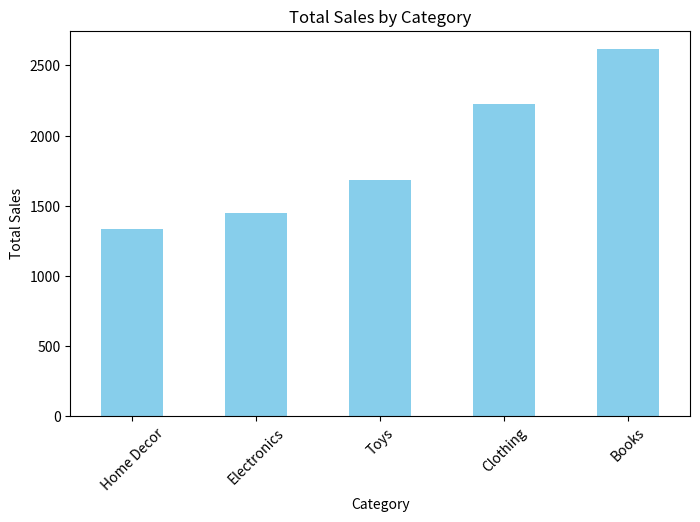
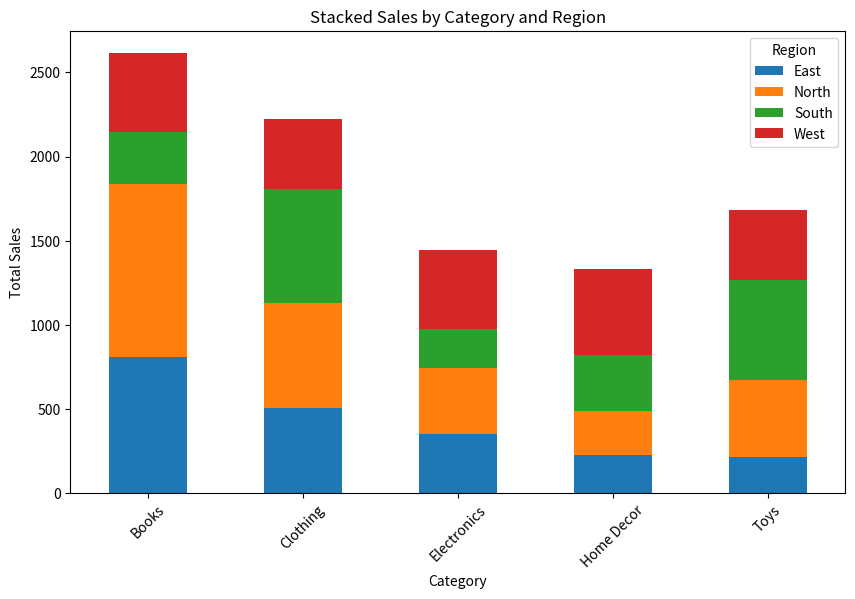
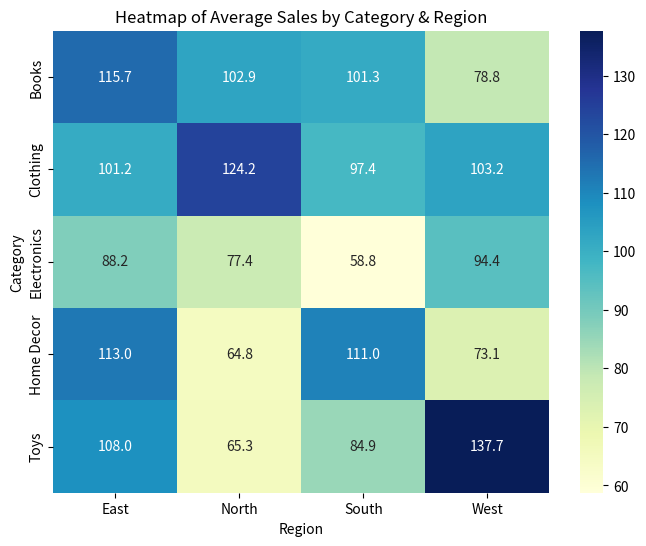
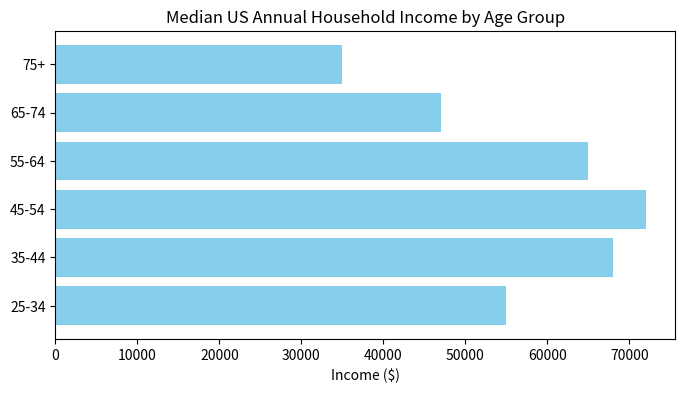
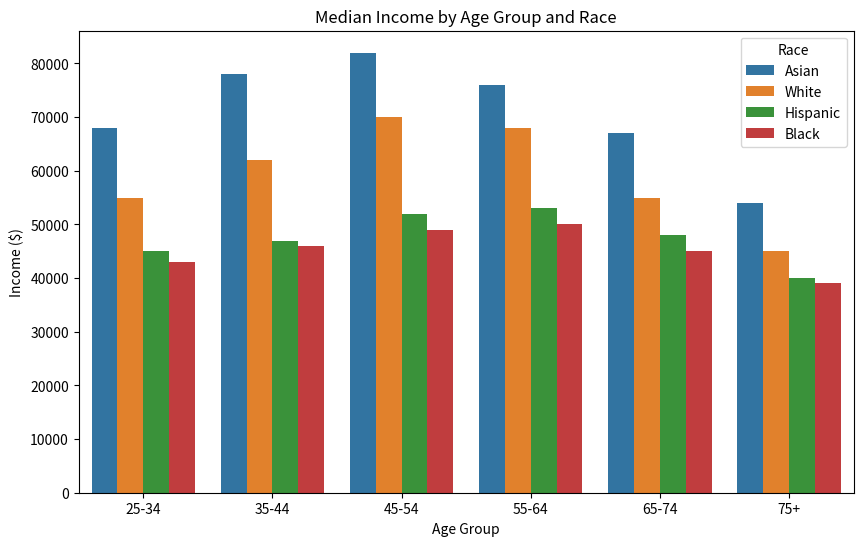
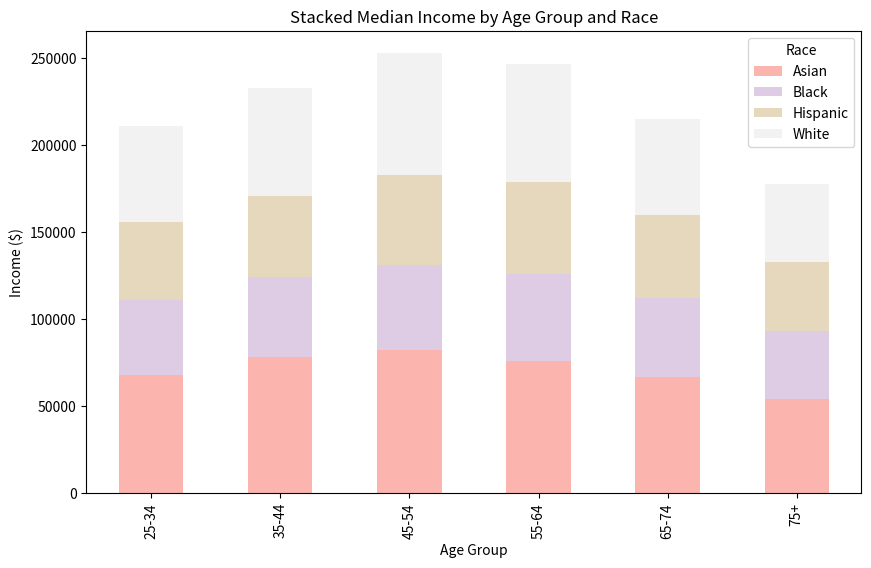
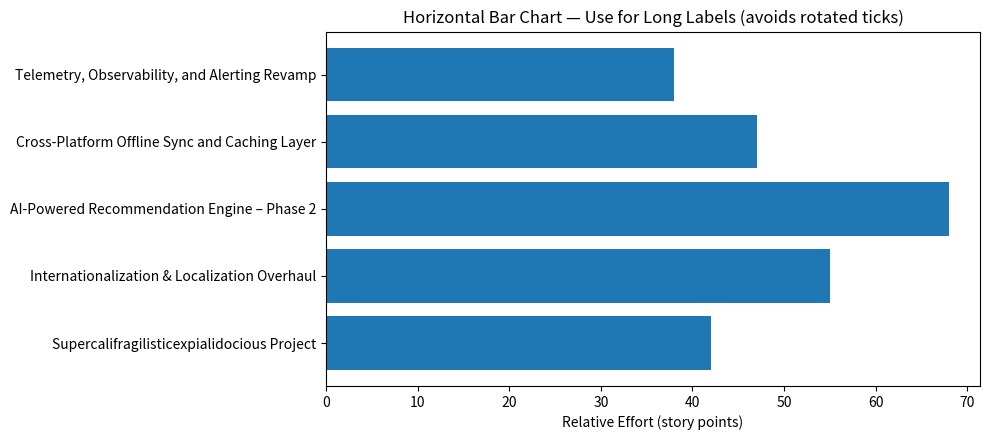
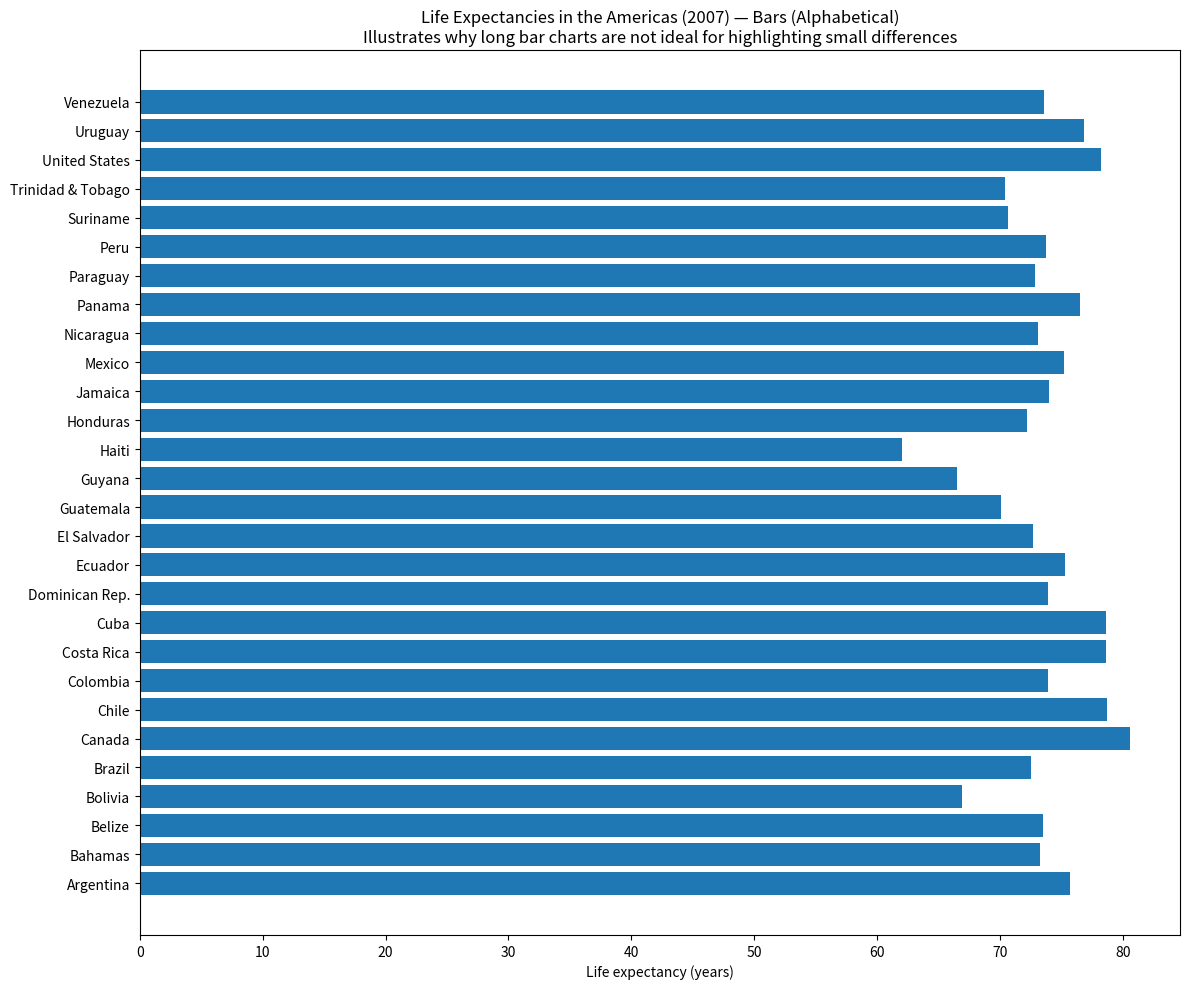
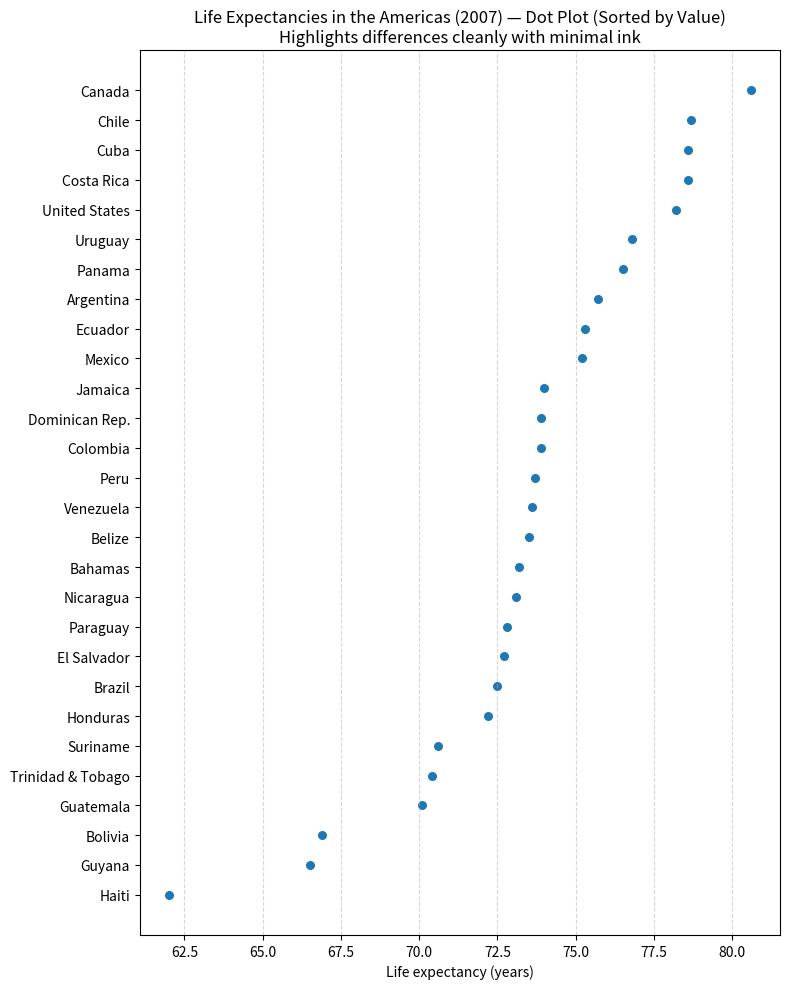
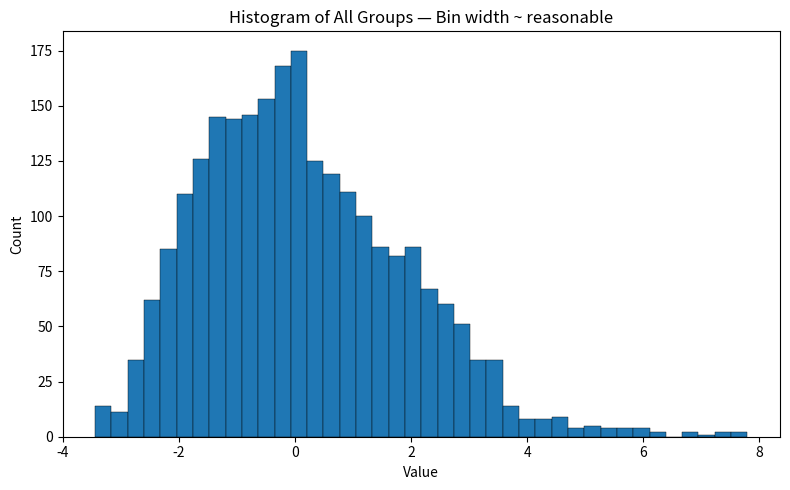
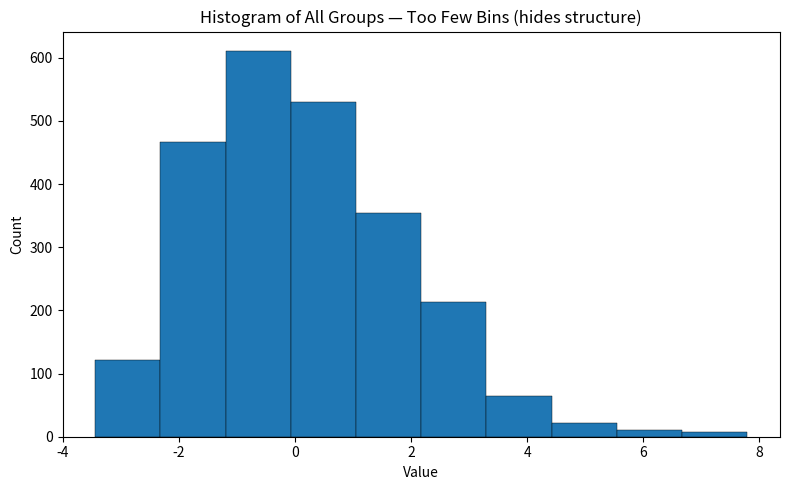
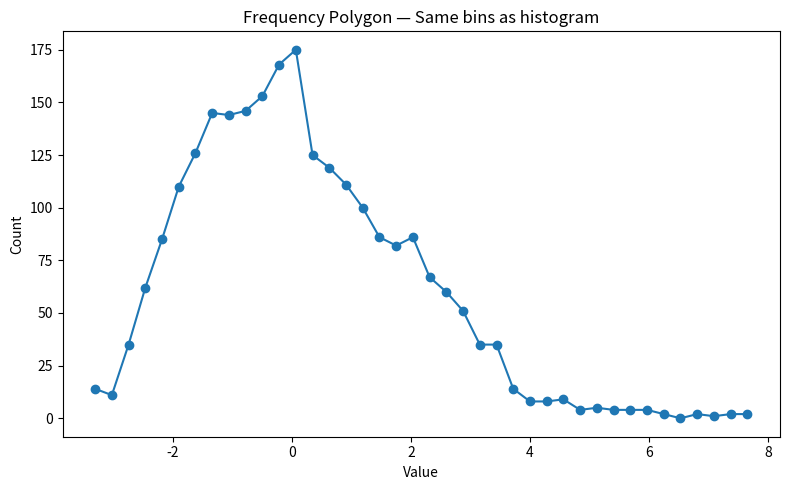
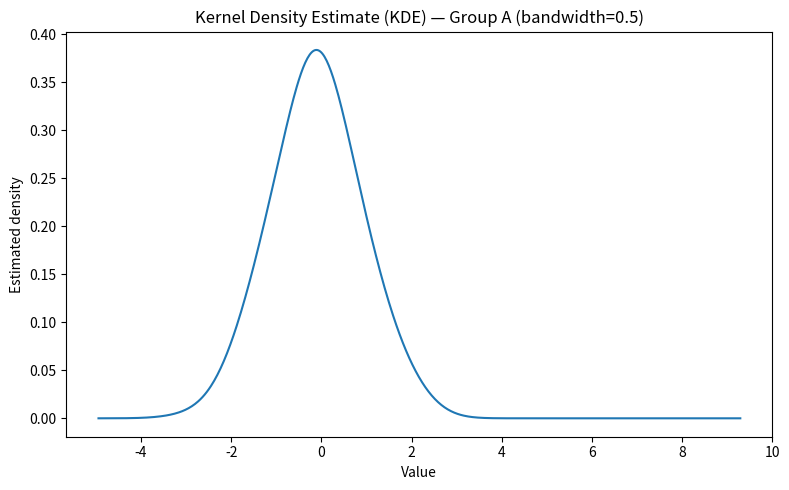
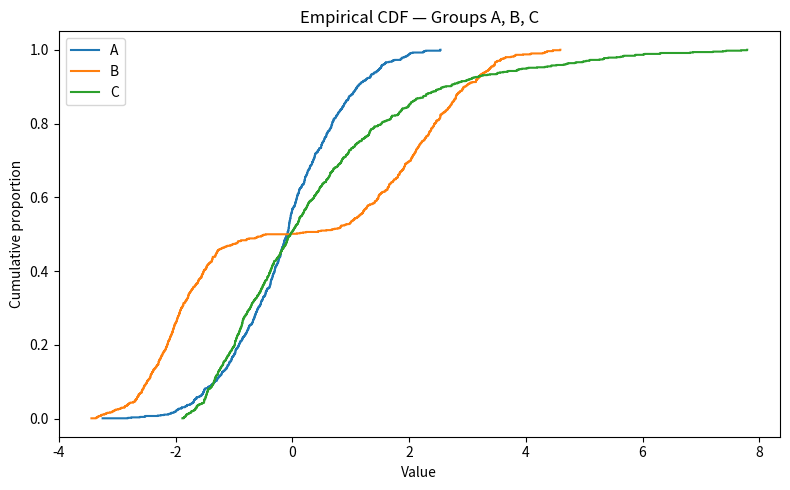
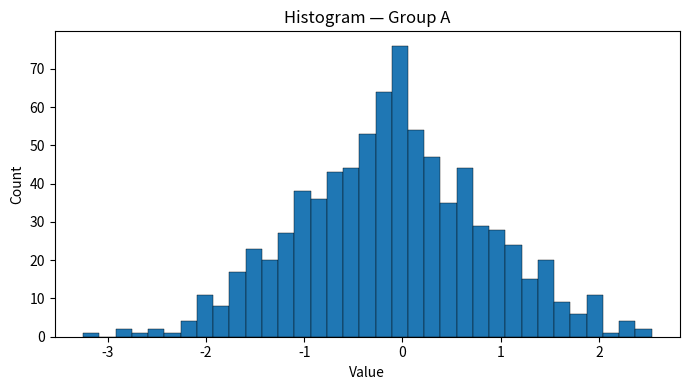
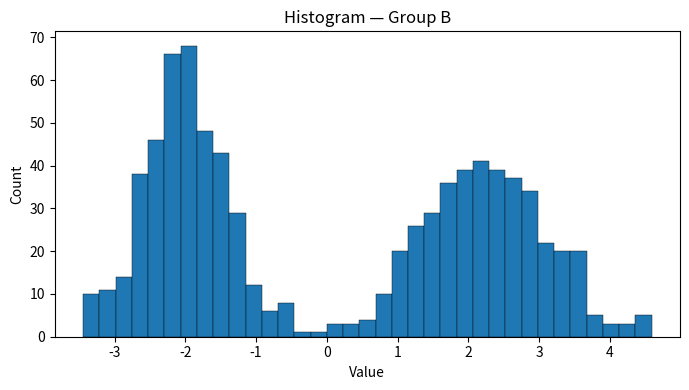

The matplotlib source for these figures, in order:
#!/usr/bin/env python
# coding: utf-8

# # CHAPTER 6

# In[ ]:


import pandas as pd
import numpy as np
import matplotlib.pyplot as plt
import seaborn as sns

# Create synthetic dataset with 100 records
np.random.seed(42)
data = pd.DataFrame({
    'Category': np.random.choice(['Electronics', 'Clothing', 'Home Decor', 'Books', 'Toys'], 100),
    'Region': np.random.choice(['West', 'East', 'North', 'South'], 100),
    'Sales': np.random.randint(20, 150, 100)
})


# In[4]:


# 1. Bar Plot - Total sales by category
plt.figure(figsize=(8,5))
total_sales_by_cat = data.groupby('Category')['Sales'].sum().sort_values()
total_sales_by_cat.plot(kind='bar', color='skyblue')
plt.title('Total Sales by Category')
plt.ylabel('Total Sales')
plt.xticks(rotation=45)
plt.show()


# In[ ]:





# In[6]:


# 3. Stacked Bar Plot - Total sales by category stacked by region
total_sales = data.groupby(['Category', 'Region'])['Sales'].sum().unstack()
total_sales.plot(kind='bar', stacked=True, figsize=(10,6))
plt.title('Stacked Sales by Category and Region')
plt.ylabel('Total Sales')
plt.xticks(rotation=45)
plt.legend(title='Region')
plt.show()


# In[ ]:





# In[8]:



# 5. Heatmap - Average sales by category and region
pivot_data = data.pivot_table(index='Category', columns='Region', values='Sales', aggfunc='mean')
plt.figure(figsize=(8,6))
sns.heatmap(pivot_data, annot=True, cmap='YlGnBu', fmt=".1f")
plt.title('Heatmap of Average Sales by Category & Region')
plt.show()


# In[10]:


import pandas as pd
import numpy as np
import matplotlib.pyplot as plt
import seaborn as sns

# Dataset 1: Median US Annual Household Income by Age Group (from Census)
data_income = pd.DataFrame({
    'Age Group': ['25-34', '35-44', '45-54', '55-64', '65-74', '75+'],
    'Median Income': [55000, 68000, 72000, 65000, 47000, 35000]
})


# In[11]:



# 1. Simple horizontal bar plot ordered by income
plt.figure(figsize=(8,4))
plt.barh(data_income['Age Group'], data_income['Median Income'], color='skyblue')
plt.title('Median US Annual Household Income by Age Group')
plt.xlabel('Income ($)')
plt.show()

# Dataset 2: Median Income by Age Group and Race
data_income_race = pd.DataFrame({
    'Age Group': np.repeat(['25-34', '35-44', '45-54', '55-64', '65-74', '75+'], 4),
    'Race': ['Asian', 'White', 'Hispanic', 'Black'] * 6,
    'Median Income': [68000, 55000, 45000, 43000, 78000, 62000, 47000, 46000, 82000, 70000, 52000, 49000,
                      76000, 68000, 53000, 50000, 67000, 55000, 48000, 45000, 54000, 45000, 40000, 39000]
})


# In[12]:



# 2. Grouped bar plot
plt.figure(figsize=(10,6))
sns.barplot(x='Age Group', y='Median Income', hue='Race', data=data_income_race)
plt.title('Median Income by Age Group and Race')
plt.ylabel('Income ($)')
plt.show()


# In[13]:



# 3. Stacked bar plot alternative (plotting manually)
income_pivot = data_income_race.pivot(index='Age Group', columns='Race', values='Median Income')
income_pivot.plot(kind='bar', stacked=True, figsize=(10,6), colormap='Pastel1')
plt.title('Stacked Median Income by Age Group and Race')
plt.ylabel('Income ($)')
plt.show()


# In[17]:


# Chapter 6: Additional visuals requested by the user
# - Horizontal bar chart example (long labels)
# - Life expectancy in the Americas (2007) shown as bars (to illustrate why bars are not ideal here)
# - Better alternative: dot plot for the same life expectancy data
#
# Important tool constraints: use matplotlib (no seaborn), single-plot figures, and do not manually set colors.

import matplotlib.pyplot as plt

# -----------------------------
# 1) Horizontal bar chart demo
# -----------------------------
categories = [
    "Supercalifragilisticexpialidocious Project",
    "Internationalization & Localization Overhaul",
    "AI-Powered Recommendation Engine – Phase 2",
    "Cross-Platform Offline Sync and Caching Layer",
    "Telemetry, Observability, and Alerting Revamp"
]
values = [42, 55, 68, 47, 38]

plt.figure(figsize=(10, 4.5))
y_pos = range(len(categories))
plt.barh(y_pos, values)
plt.yticks(y_pos, categories)
plt.xlabel("Relative Effort (story points)")
plt.title("Horizontal Bar Chart — Use for Long Labels (avoids rotated ticks)")
plt.tight_layout()
plt.show()


# In[18]:



# --------------------------------------------------------
# 2) Life expectancy in the Americas (2007) — Bars (bad)
# --------------------------------------------------------
# Synthetic but plausible 2007 life expectancy data (years) for Americas-like countries
countries = [
    "Canada","United States","Mexico","Belize","Guatemala","Honduras","El Salvador",
    "Nicaragua","Costa Rica","Panama","Colombia","Venezuela","Guyana","Suriname",
    "Ecuador","Peru","Bolivia","Brazil","Paraguay","Uruguay","Chile","Argentina",
    "Cuba","Dominican Rep.","Haiti","Jamaica","Trinidad & Tobago","Bahamas"
]
life_exp = [80.6,78.2,75.2,73.5,70.1,72.2,72.7,
            73.1,78.6,76.5,73.9,73.6,66.5,70.6,
            75.3,73.7,66.9,72.5,72.8,76.8,78.7,75.7,
            78.6,73.9,62.0,74.0,70.4,73.2]

# Sort alphabetically to mimic a common but uninformative order
pairs_alpha = sorted(zip(countries, life_exp), key=lambda x: x[0])
countries_alpha, life_exp_alpha = zip(*pairs_alpha)

plt.figure(figsize=(12, 10))
y_pos = range(len(countries_alpha))
plt.barh(y_pos, life_exp_alpha)
plt.yticks(y_pos, countries_alpha)
plt.xlabel("Life expectancy (years)")
plt.title("Life Expectancies in the Americas (2007) — Bars (Alphabetical)\nIllustrates why long bar charts are not ideal for highlighting small differences")
plt.tight_layout()
plt.show()


# In[19]:



# ----------------------------------------------------------
# 3) Life expectancy — Dot plot (better & value-sorted order)
# ----------------------------------------------------------
pairs_sorted = sorted(zip(countries, life_exp), key=lambda x: x[1])
countries_sorted, life_exp_sorted = zip(*pairs_sorted)

plt.figure(figsize=(8, 10))
y_pos = range(len(countries_sorted))
plt.scatter(life_exp_sorted, y_pos, s=30)
plt.yticks(y_pos, countries_sorted)
plt.xlabel("Life expectancy (years)")
plt.title("Life Expectancies in the Americas (2007) — Dot Plot (Sorted by Value)\nHighlights differences cleanly with minimal ink")
plt.grid(axis="x", linestyle="--", alpha=0.5)
plt.tight_layout()
plt.show()


# # CHAPTER 7

# In[20]:



import numpy as np
import matplotlib.pyplot as plt

rng = np.random.default_rng(7)

# -----------------------------
# Synthetic data
# -----------------------------
# Three groups with distinct distribution shapes
n = 800
group_A = rng.normal(loc=0, scale=1.0, size=n)                  # ~ N(0, 1)  (unimodal, symmetric)
group_B = np.concatenate([rng.normal(-2, 0.6, n//2),            # bimodal mixture
                          rng.normal(2.2, 0.8, n//2)])
group_C = rng.gamma(shape=2.0, scale=1.2, size=n) - 2.0         # right-skewed (shifted gamma)

data = np.concatenate([group_A, group_B, group_C])
labels = (["A"]*len(group_A)) + (["B"]*len(group_B)) + (["C"]*len(group_C))

# -----------------------------
# 1) Histogram — reasonable bin width
# -----------------------------
plt.figure(figsize=(8,5))
plt.hist(data, bins=40, edgecolor='black', linewidth=0.3)
plt.title("Histogram of All Groups — Bin width ~ reasonable")
plt.xlabel("Value")
plt.ylabel("Count")
plt.tight_layout()
plt.show()


# In[21]:


# -----------------------------
# 2) Histogram — too few bins (over-smoothing)
# -----------------------------
plt.figure(figsize=(8,5))
plt.hist(data, bins=10, edgecolor='black', linewidth=0.3)
plt.title("Histogram of All Groups — Too Few Bins (hides structure)")
plt.xlabel("Value")
plt.ylabel("Count")
plt.tight_layout()
plt.show()


# In[22]:


# 3) Frequency polygon (line version of histogram)
# -----------------------------
counts, bin_edges = np.histogram(data, bins=40)
bin_centers = 0.5 * (bin_edges[1:] + bin_edges[:-1])
plt.figure(figsize=(8,5))
plt.plot(bin_centers, counts, marker='o', linestyle='-')
plt.title("Frequency Polygon — Same bins as histogram")
plt.xlabel("Value")
plt.ylabel("Count")
plt.tight_layout()
plt.show()


# In[23]:



# -----------------------------
# 4) Simple Gaussian KDE for a single group (A)
# -----------------------------
def kde_gaussian(x, samples, bandwidth):
    # Gaussian kernel density estimate evaluated at x
    x = x[:, None]  # column
    diff = (x - samples[None, :]) / bandwidth
    kernel_vals = np.exp(-0.5 * diff**2) / np.sqrt(2*np.pi)
    # Average and scale by bandwidth
    return kernel_vals.mean(axis=1) / bandwidth

x_grid = np.linspace(min(data)-1.5, max(data)+1.5, 600)
bandwidth = 0.5  # try a moderate bandwidth
density_A = kde_gaussian(x_grid, group_A, bandwidth)

plt.figure(figsize=(8,5))
plt.plot(x_grid, density_A)
plt.title("Kernel Density Estimate (KDE) — Group A (bandwidth=0.5)")
plt.xlabel("Value")
plt.ylabel("Estimated density")
plt.tight_layout()
plt.show()


# In[24]:



# -----------------------------
# 5) Empirical CDF (ECDF) — all groups overlaid
# -----------------------------
def ecdf(samples):
    x = np.sort(samples)
    y = np.arange(1, len(x)+1) / len(x)
    return x, y

xA, yA = ecdf(group_A)
xB, yB = ecdf(group_B)
xC, yC = ecdf(group_C)

plt.figure(figsize=(8,5))
plt.step(xA, yA, where='post', label='A')
plt.step(xB, yB, where='post', label='B')
plt.step(xC, yC, where='post', label='C')
plt.title("Empirical CDF — Groups A, B, C")
plt.xlabel("Value")
plt.ylabel("Cumulative proportion")
plt.legend()
plt.tight_layout()
plt.show()


# In[ ]:





# In[26]:


# 8) Small multiples: histograms per group (faceted idea with separate figures)
# -----------------------------
for g_name, g_vals in [('A', group_A), ('B', group_B), ('C', group_C)]:
    plt.figure(figsize=(7,4))
    plt.hist(g_vals, bins=35, edgecolor='black', linewidth=0.3)
    plt.title(f"Histogram — Group {g_name}")
    plt.xlabel("Value")
    plt.ylabel("Count")
    plt.tight_layout()
    plt.show()


# In[27]:



import numpy as np
import matplotlib.pyplot as plt

rng = np.random.default_rng(42)

# -----------------------------
# Two-group dataset: session duration (minutes)
# -----------------------------
# New users: generally shorter sessions with a long right tail
n_new = 600
session_new = np.concatenate([
    rng.normal(8, 3, size=500),     # main mass around 8 min
    rng.exponential(6, size=100)    # right tail
])
session_new = session_new[session_new > 0]

# Returning users: longer/more variable sessions
n_ret = 1000
session_ret = np.concatenate([
    rng.normal(16, 5, size=800),
    rng.normal(28, 6, size=200)     # a second hump for power users
])
session_ret = session_ret[session_ret > 0]

# Common bins so comparisons are fair
bins = np.linspace(0, max(session_new.max(), session_ret.max()), 30)

# -----------------------------
# A) BAD: Stacked histogram (easily misread)
# -----------------------------
plt.figure(figsize=(9,5))
plt.hist([session_new, session_ret], bins=bins, stacked=True, label=['New','Returning'])
plt.xlabel("Session duration (min)")
plt.ylabel("Count")
plt.title("BAD: Stacked histogram of session durations (New vs Returning)")
plt.legend()
plt.tight_layout()
plt.show()


# In[28]:


# B) BAD: Overlapping histograms (alpha) — looks like 3 groups
# -----------------------------
plt.figure(figsize=(9,5))
plt.hist(session_new, bins=bins, alpha=0.6, label='New')
plt.hist(session_ret, bins=bins, alpha=0.6, label='Returning')
plt.xlabel("Session duration (min)")
plt.ylabel("Count")
plt.title("BAD: Overlapping histograms — boundaries unclear, mixture illusion")
plt.legend()
plt.tight_layout()
plt.show()


# In[30]:


# C) Better: KDEs scaled by group size (area equals group count)
# -----------------------------
def kde_gaussian(x, samples, bandwidth):
    x = x[:, None]
    z = (x - samples[None, :]) / bandwidth
    return np.exp(-0.5 * z**2).mean(axis=1) / (np.sqrt(2*np.pi) * bandwidth)

# Grid for KDEs
x_grid = np.linspace(0, bins[-1], 600)

# Choose bandwidth heuristically (Silverman-ish, simplified)
def silverman_bw(samples):
    s = np.std(samples, ddof=1)
    n = len(samples)
    return 1.06 * s * n ** (-1/5)

bw_new = silverman_bw(session_new)
bw_ret = silverman_bw(session_ret)

dens_new = kde_gaussian(x_grid, session_new, bw_new)
dens_ret = kde_gaussian(x_grid, session_ret, bw_ret)
# Scale KDE so integral approximates group size. (Riemann sum with grid step)
dx = x_grid[1] - x_grid[0]
scaled_new = dens_new * (len(session_new) / (dens_new.sum() * dx))
scaled_ret = dens_ret * (len(session_ret) / (dens_ret.sum() * dx))

plt.figure(figsize=(9,5))
plt.plot(x_grid, scaled_new, label=f"New (n={len(session_new)})")
plt.plot(x_grid, scaled_ret, label=f"Returning (n={len(session_ret)})")
plt.xlabel("Session duration (min)")
plt.ylabel("Scaled density (area ≈ group size)")
plt.title("KDEs scaled by group size — clearer two-group comparison")
plt.legend()
plt.tight_layout()
plt.show()


# In[31]:



# -----------------------------
# D) Separate panels idea (two separate figures, no subplots):
#    Show each group's density with overall density faintly in background
# -----------------------------
# Overall density
bw_all = silverman_bw(np.concatenate([session_new, session_ret]))
dens_all = kde_gaussian(x_grid, np.concatenate([session_new, session_ret]), bw_all)

# New users panel
plt.figure(figsize=(8,5))
plt.plot(x_grid, dens_all, linewidth=1, alpha=0.25, label="All users (background)")
plt.plot(x_grid, dens_new, linewidth=2, label="New users")
plt.xlabel("Session duration (min)")
plt.ylabel("Density")
plt.title("New users vs overall — density")
plt.legend()
plt.tight_layout()
plt.show()

# Returning users panel
plt.figure(figsize=(8,5))
plt.plot(x_grid, dens_all, linewidth=1, alpha=0.25, label="All users (background)")
plt.plot(x_grid, dens_ret, linewidth=2, label="Returning users")
plt.xlabel("Session duration (min)")
plt.ylabel("Density")
plt.title("Returning users vs overall — density")
plt.legend()
plt.tight_layout()
plt.show()


# In[32]:


# E) Several distributions at once — 4 regions KDEs (not histograms)
# -----------------------------
# New dataset: "checkout latency (seconds)" across 4 regions
def make_latency(n, base, spread, tail=0.0):
    core = rng.normal(base, spread, size=int(n*(1-tail)))
    tail_vals = rng.lognormal(mean=np.log(base+spread), sigma=0.6, size=int(n*tail))
    x = np.concatenate([core, tail_vals])
    return x[x > 0]

lat_n = make_latency(700, base=2.2, spread=0.6, tail=0.10)  # North
lat_s = make_latency(700, base=3.0, spread=0.8, tail=0.20)  # South
lat_e = make_latency(700, base=2.6, spread=0.5, tail=0.05)  # East
lat_w = make_latency(700, base=3.4, spread=0.9, tail=0.25)  # West

all_lat = [lat_n, lat_s, lat_e, lat_w]
labels = ["North","South","East","West"]
xg = np.linspace(0, max([x.max() for x in all_lat]), 600)

plt.figure(figsize=(9,5))
for arr, lab in zip(all_lat, labels):
    bw = silverman_bw(arr)
    dens = kde_gaussian(xg, arr, bw)
    plt.plot(xg, dens, label=lab)
plt.xlabel("Checkout latency (sec)")
plt.ylabel("Density")
plt.title("Multiple distributions at once — KDEs work better than multiple histograms")
plt.legend()
plt.tight_layout()
plt.show()


# # CHAPTER 8
